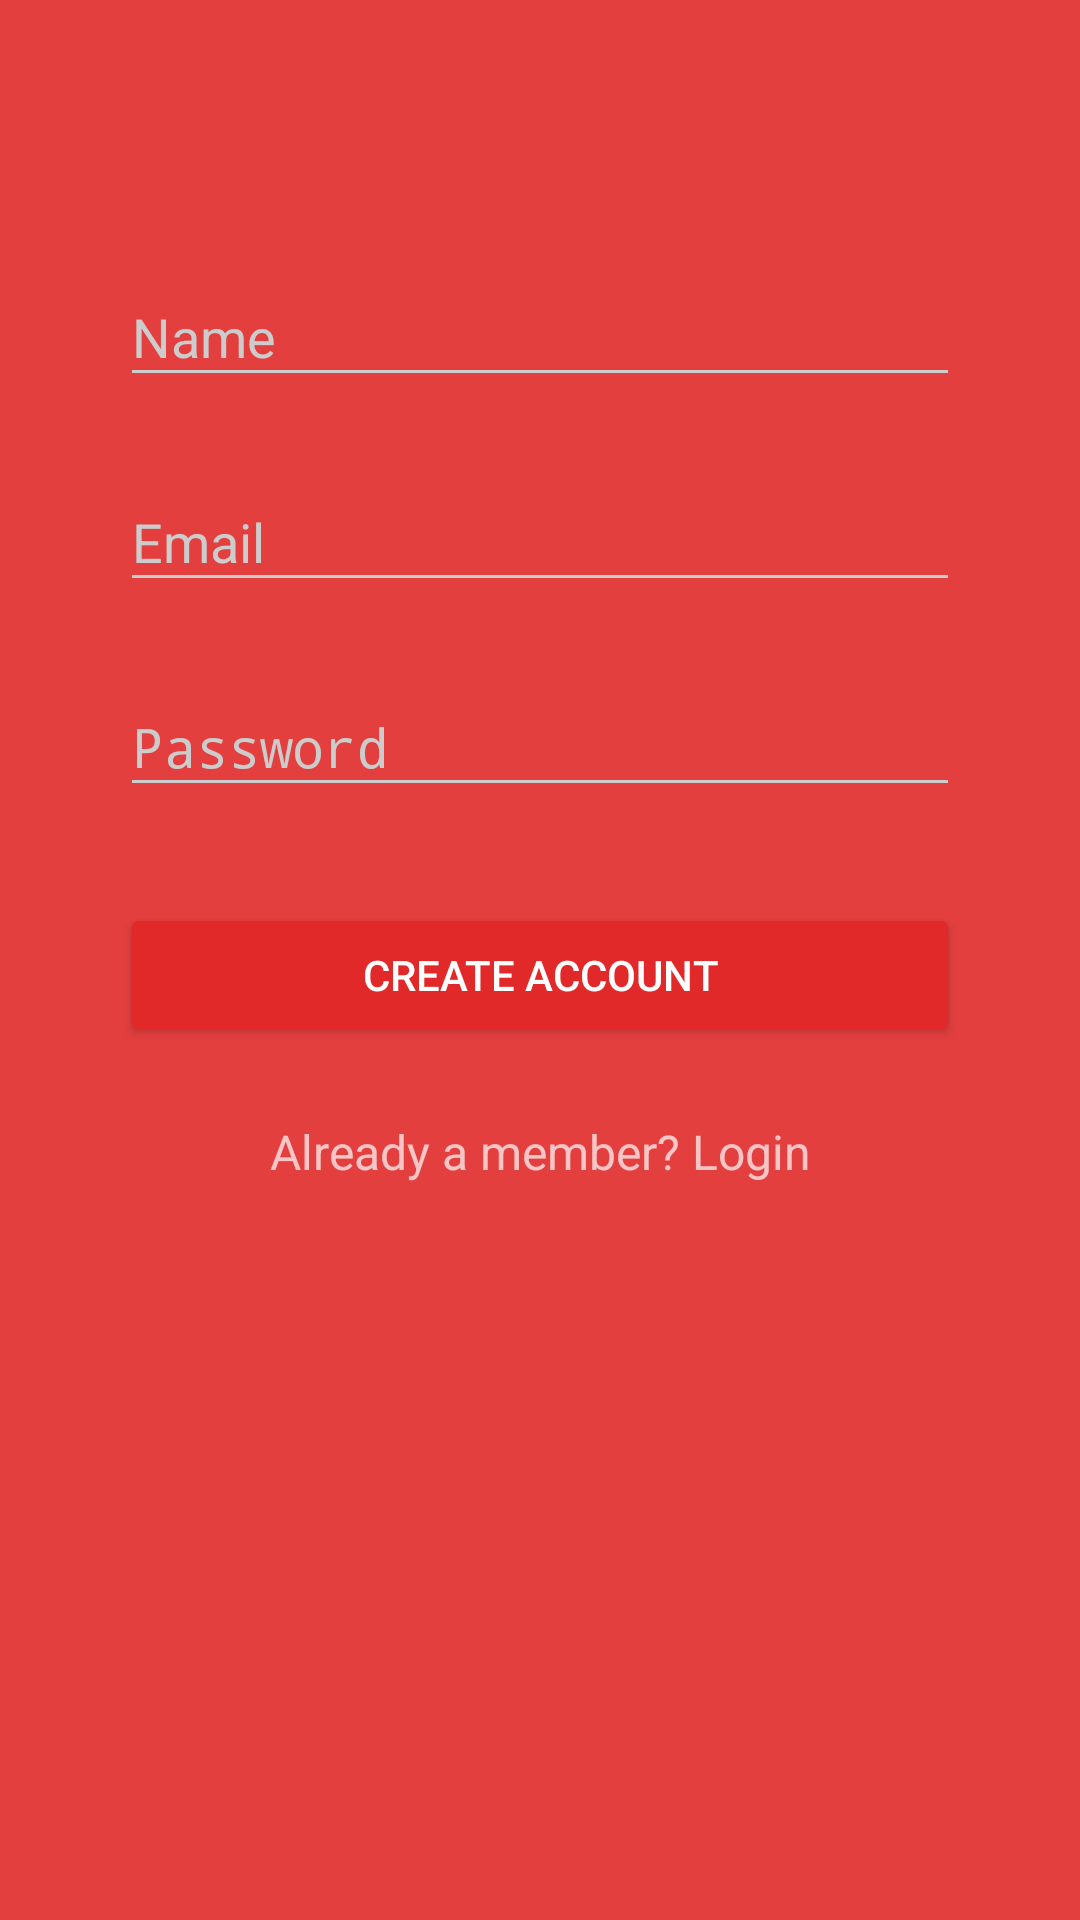

Produce the Android XML layout that renders to this screen, including the resource entries it uses.
<!-- AndroidManifest.xml: application theme AppTheme.Dark -->
<!-- res/layout/activity_signup.xml -->
<LinearLayout xmlns:android="http://schemas.android.com/apk/res/android"
    xmlns:tools="http://schemas.android.com/tools"
    android:layout_width="match_parent"
    android:layout_height="match_parent"
    android:gravity="center_horizontal"
    android:orientation="vertical"
    android:paddingBottom="@dimen/activity_vertical_margin"
    android:paddingLeft="@dimen/activity_horizontal_margin"
    android:paddingRight="@dimen/activity_horizontal_margin"
    android:paddingTop="@dimen/activity_vertical_margin"
    tools:context="com.example.example.java_epicture_2017.SignLoginHandling.SignupActivity">

    
    <ProgressBar
        android:id="@+id/login_progress"
        style="?android:attr/progressBarStyleLarge"
        android:layout_width="wrap_content"
        android:layout_height="wrap_content"
        android:layout_marginBottom="8dp"
        android:visibility="gone" />

    <ScrollView
        xmlns:android="http://schemas.android.com/apk/res/android"
        android:layout_width="fill_parent"
        android:layout_height="fill_parent"
        android:fitsSystemWindows="true">

        <LinearLayout
            android:orientation="vertical"
            android:layout_width="match_parent"
            android:layout_height="wrap_content"
            android:paddingTop="56dp"
            android:paddingLeft="24dp"
            android:paddingRight="24dp">

            
            <android.support.design.widget.TextInputLayout
                android:layout_width="match_parent"
                android:layout_height="wrap_content"
                android:layout_marginTop="8dp"
                android:layout_marginBottom="8dp">
                <EditText android:id="@+id/input_name"
                    android:layout_width="match_parent"
                    android:layout_height="wrap_content"
                    android:inputType="textCapWords"
                    android:hint="Name" />
            </android.support.design.widget.TextInputLayout>

            
            <android.support.design.widget.TextInputLayout
                android:layout_width="match_parent"
                android:layout_height="wrap_content"
                android:layout_marginTop="8dp"
                android:layout_marginBottom="8dp">
                <EditText android:id="@+id/input_email"
                    android:layout_width="match_parent"
                    android:layout_height="wrap_content"
                    android:inputType="textEmailAddress"
                    android:hint="Email" />
            </android.support.design.widget.TextInputLayout>

            
            <android.support.design.widget.TextInputLayout
                android:layout_width="match_parent"
                android:layout_height="wrap_content"
                android:layout_marginTop="8dp"
                android:layout_marginBottom="8dp">
                <EditText android:id="@+id/input_password"
                    android:layout_width="match_parent"
                    android:layout_height="wrap_content"
                    android:inputType="textPassword"
                    android:hint="Password"/>
            </android.support.design.widget.TextInputLayout>

            
            <android.support.v7.widget.AppCompatButton
                android:id="@+id/btn_signup"
                android:layout_width="fill_parent"
                android:layout_height="wrap_content"
                android:layout_marginTop="24dp"
                android:layout_marginBottom="24dp"
                android:padding="12dp"
                android:text="Create Account"/>

            <TextView android:id="@+id/link_login"
                android:layout_width="fill_parent"
                android:layout_height="wrap_content"
                android:layout_marginBottom="24dp"
                android:text="Already a member? Login"
                android:gravity="center"
                android:textSize="16dip"/>

        </LinearLayout>
    </ScrollView>
</LinearLayout>
<!-- resources referenced by this layout -->
<resources>
  <dimen name="activity_horizontal_margin">16dp</dimen>
  <dimen name="activity_vertical_margin">16dp</dimen>
  <style name="AppTheme.Dark" parent="Theme.AppCompat.NoActionBar">
          <item name="colorPrimary">@color/primary</item>
          <item name="colorPrimaryDark">@color/primary_dark</item>
          <item name="colorAccent">@color/accent</item>
  
          <item name="android:windowBackground">@color/primary</item>
  
          <item name="colorControlNormal">@color/iron</item>
          <item name="colorControlActivated">@color/white</item>
          <item name="colorControlHighlight">@color/white</item>
          <item name="android:textColorHint">@color/iron</item>
  
          <item name="colorButtonNormal">@color/primary_dark</item>
          <item name="android:colorButtonNormal">@color/primary_dark</item>
      </style>
  <color name="primary">#E43F3F</color>
  <color name="primary_dark">#E12929</color>
  <color name="accent">#FFFFFF</color>
  <color name="iron">#CCCCCC</color>
  <color name="white">#FFFFFF</color>
</resources>
